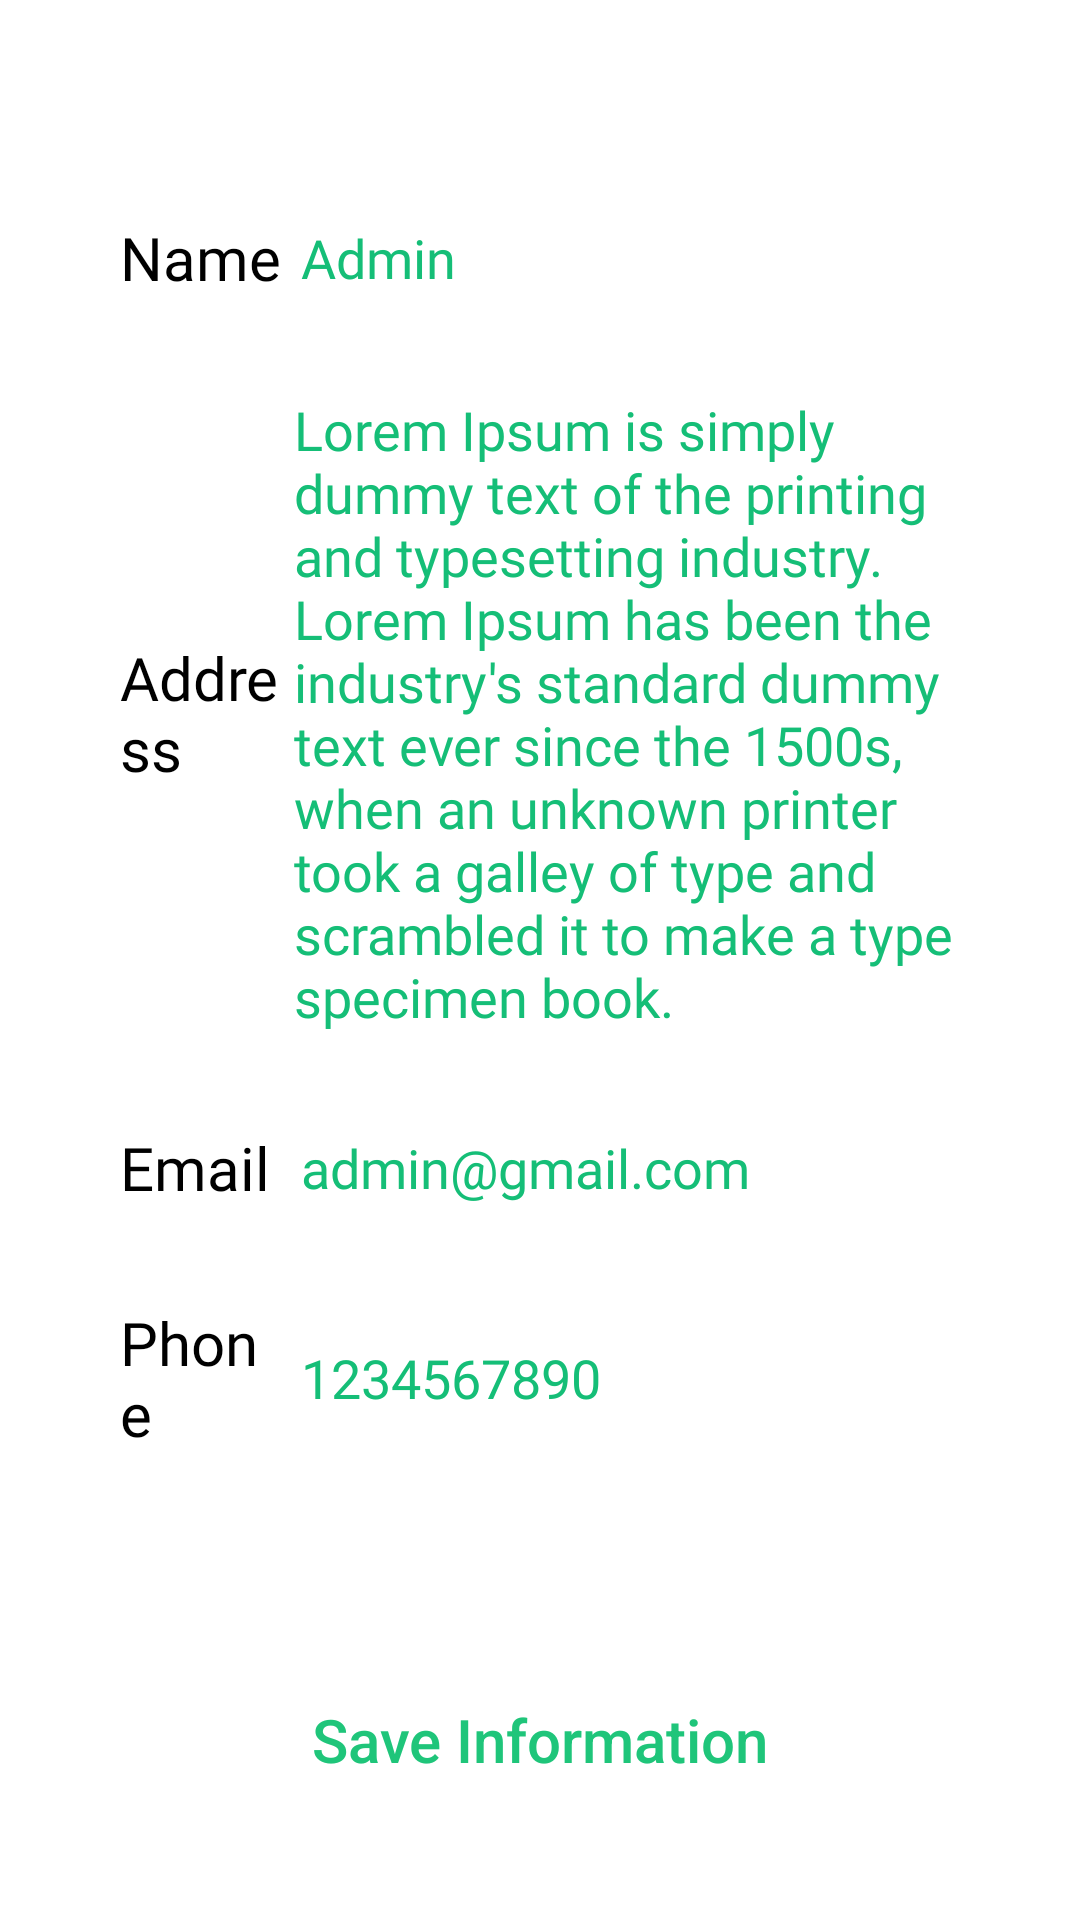

Reconstruct the res/layout file that produces this screen, plus the resources it refers to.
<!-- AndroidManifest.xml: application theme Theme.FoodFiesta -->
<!-- res/layout/fragment_profile.xml -->
<?xml version="1.0" encoding="utf-8"?>
<androidx.constraintlayout.widget.ConstraintLayout xmlns:android="http://schemas.android.com/apk/res/android"
    xmlns:app="http://schemas.android.com/apk/res-auto"
    xmlns:tools="http://schemas.android.com/tools"
    android:id="@+id/editBtn"
    android:layout_width="match_parent"
    android:layout_height="match_parent"
    android:background="@color/white"
    android:orientation="vertical"
    android:paddingStart="6dp"
    android:paddingEnd="6dp"
    tools:context=".Fragment.ProfileFragment">

    <LinearLayout
        android:id="@+id/linearLayout"
        android:layout_width="match_parent"
        android:layout_height="wrap_content"
        android:layout_marginStart="8dp"
        android:layout_marginTop="24dp"
        android:layout_marginEnd="8dp"
        android:orientation="vertical"
        app:layout_constraintEnd_toEndOf="parent"
        app:layout_constraintStart_toStartOf="parent"
        app:layout_constraintTop_toTopOf="parent">

        <LinearLayout
            android:layout_width="match_parent"
            android:layout_height="60dp"
            android:layout_marginLeft="10dp"
            android:layout_marginTop="32dp"
            android:layout_marginRight="10dp"
            android:background="@drawable/profileedittextshape"
            android:elevation="2dp"
            android:gravity="center_vertical"
            android:orientation="horizontal">

            <TextView
                android:layout_width="30dp"
                android:layout_height="wrap_content"
                android:layout_marginLeft="16dp"
                android:layout_weight="1"
                android:fontFamily="@font/yeonsung_regular"
                android:text="Name"
                android:textColor="@color/black"
                android:textSize="20sp" />

            <EditText
                android:id="@+id/name"
                android:layout_width="wrap_content"
                android:layout_height="wrap_content"
                android:layout_marginLeft="5dp"
                android:layout_weight="1"
                android:background="@android:color/transparent"
                android:ems="10"
                android:fontFamily="@font/lato_regular"
                android:inputType="text"
                android:text="Admin"
                android:textColor="@color/endColor" />
        </LinearLayout>

        <LinearLayout
            android:layout_width="match_parent"
            android:layout_height="wrap_content"
            android:layout_marginLeft="10dp"
            android:layout_marginTop="10dp"
            android:layout_marginRight="10dp"
            android:background="@drawable/profileedittextshape"
            android:elevation="2dp"
            android:gravity="center_vertical"
            android:orientation="horizontal">

            <TextView
                android:layout_width="30dp"
                android:layout_height="wrap_content"
                android:layout_marginLeft="16dp"
                android:layout_weight="1"
                android:fontFamily="@font/yeonsung_regular"
                android:text="Address"
                android:textColor="@color/black"
                android:textSize="20sp" />

            <EditText
                android:id="@+id/address"
                android:layout_width="wrap_content"
                android:layout_height="wrap_content"
                android:layout_marginStart="2dp"
                android:layout_marginLeft="5dp"
                android:layout_marginTop="5dp"
                android:layout_marginEnd="2dp"
                android:layout_marginBottom="5dp"
                android:layout_weight="1"
                android:background="@android:color/transparent"
                android:ems="10"
                android:fontFamily="@font/lato_regular"
                android:inputType="textMultiLine"
                android:text="Lorem Ipsum is simply dummy text of the printing and typesetting industry. Lorem Ipsum has been the industry's standard dummy text ever since the 1500s, when an unknown printer took a galley of type and scrambled it to make a type specimen book."
                android:textColor="@color/endColor" />
        </LinearLayout>

        <LinearLayout
            android:layout_width="match_parent"
            android:layout_height="60dp"
            android:layout_marginLeft="10dp"
            android:layout_marginTop="10dp"
            android:layout_marginRight="10dp"
            android:background="@drawable/profileedittextshape"
            android:elevation="2dp"
            android:gravity="center_vertical"
            android:orientation="horizontal">

            <TextView
                android:layout_width="30dp"
                android:layout_height="wrap_content"
                android:layout_marginLeft="16dp"
                android:layout_weight="1"
                android:fontFamily="@font/yeonsung_regular"
                android:text="Email"
                android:textColor="@color/black"
                android:textSize="20sp" />

            <EditText
                android:id="@+id/email"
                android:layout_width="wrap_content"
                android:layout_height="wrap_content"
                android:layout_marginLeft="5dp"
                android:layout_weight="1"
                android:background="@android:color/transparent"
                android:ems="10"
                android:fontFamily="@font/lato_regular"
                android:inputType="textEmailAddress"
                android:text="admin@gmail.com"
                android:textColor="@color/endColor" />
        </LinearLayout>

        <LinearLayout
            android:layout_width="match_parent"
            android:layout_height="60dp"
            android:layout_marginLeft="10dp"
            android:layout_marginTop="10dp"
            android:layout_marginRight="10dp"
            android:layout_marginBottom="10dp"
            android:background="@drawable/profileedittextshape"
            android:elevation="2dp"
            android:gravity="center_vertical"
            android:orientation="horizontal">

            <TextView
                android:layout_width="30dp"
                android:layout_height="wrap_content"
                android:layout_marginLeft="16dp"
                android:layout_weight="1"
                android:fontFamily="@font/yeonsung_regular"
                android:text="Phone"
                android:textColor="@color/black"
                android:textSize="20sp" />

            <EditText
                android:id="@+id/phone"
                android:layout_width="wrap_content"
                android:layout_height="wrap_content"
                android:layout_marginLeft="5dp"
                android:layout_weight="1"
                android:background="@android:color/transparent"
                android:ems="10"
                android:fontFamily="@font/lato_regular"
                android:inputType="phone"
                android:text="1234567890"
                android:textColor="@color/endColor" />
        </LinearLayout>
    </LinearLayout>

    <androidx.appcompat.widget.AppCompatButton
        android:id="@+id/SaveInfoBtn"
        android:layout_width="match_parent"
        android:layout_height="56dp"
        android:layout_gravity="bottom"
        android:layout_marginStart="16dp"
        android:layout_marginEnd="16dp"
        android:layout_marginBottom="32dp"
        android:background="@drawable/profileedittextshape"
        android:elevation="5dp"
        android:text="Save Information"
        android:textAllCaps="false"
        android:textColor="@color/textColor"
        android:textSize="20sp"
        app:layout_constraintBottom_toBottomOf="parent"
        app:layout_constraintEnd_toEndOf="parent"
        app:layout_constraintStart_toStartOf="parent" />

    <androidx.appcompat.widget.AppCompatButton
        android:id="@+id/button"
        android:layout_width="wrap_content"
        android:layout_height="wrap_content"
        android:layout_marginTop="24dp"
        android:background="@drawable/greenbuttongrad"
        android:text="Edit"
        android:textAllCaps="false"
        android:textColor="@color/white"
        android:textSize="20sp"
        app:layout_constraintEnd_toEndOf="parent"
        app:layout_constraintStart_toStartOf="parent"
        app:layout_constraintTop_toBottomOf="@+id/linearLayout" />
</androidx.constraintlayout.widget.ConstraintLayout>
<!-- resources referenced by this layout -->
<resources>
  <color name="black">#FF000000</color>
  <color name="endColor">#15BE77</color>
  <color name="textColor">#1FC57A</color>
  <color name="white">#FFFFFFFF</color>
  <style name="Theme.FoodFiesta" parent="Base.Theme.FoodFiesta" />
  <style name="Base.Theme.FoodFiesta" parent="Theme.Material3.DayNight.NoActionBar">
          
          
      </style>
</resources>
